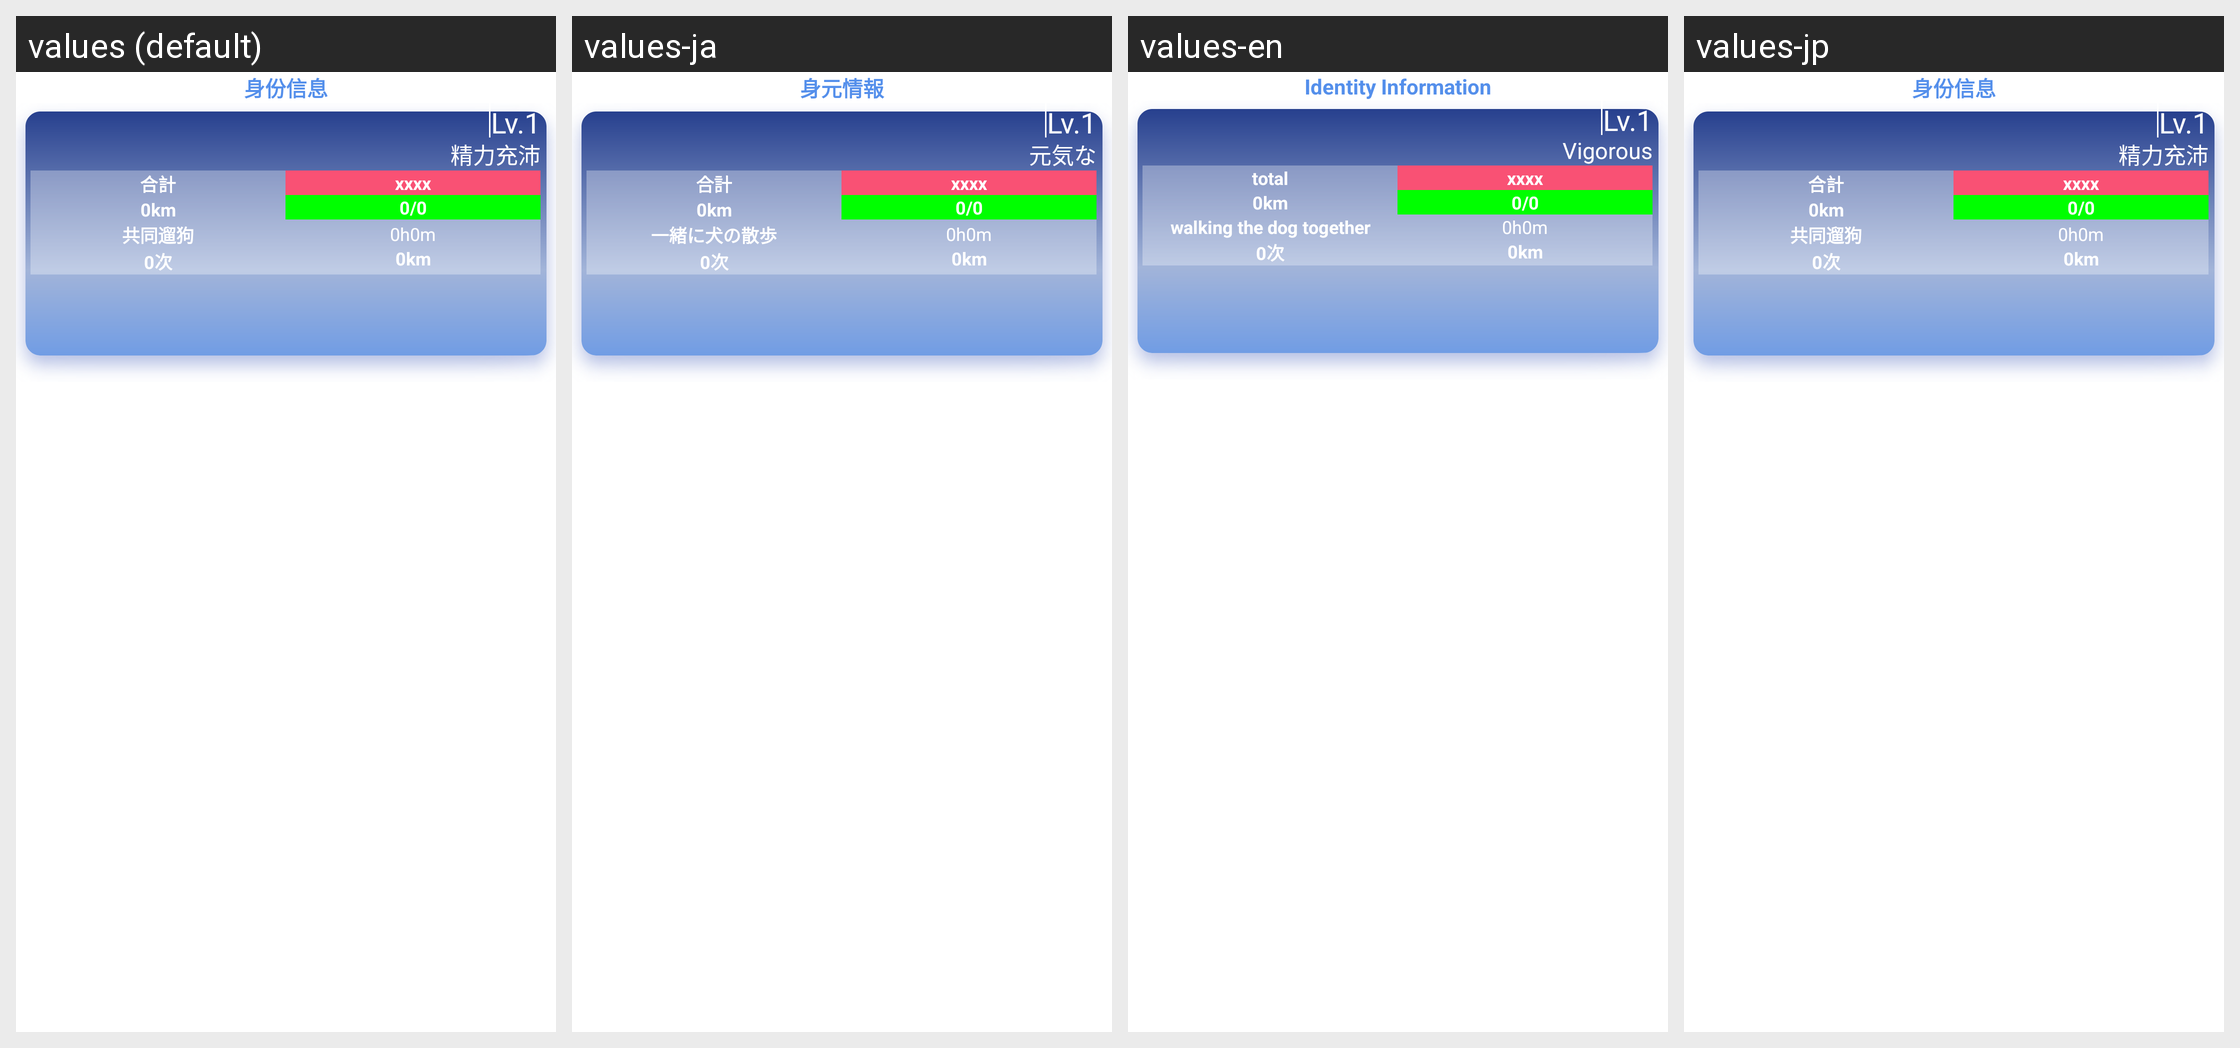

For this localized Android screen grid, give each drawn string resource with its value in every locale shown.
Android screen res/layout/dialog_invited_info.xml rendered under 4 locales, left to right: values (default), values-ja, values-en, values-jp. Device: Nexus 5 (rendered at 1080×1920; each locale shown at half size, 540×960, under a caption strip naming it); theme AppTheme.
Strings drawn on this screen, with the default value and each locale's value (text and hints the layout hard-codes, and strings that could not be matched under every locale, appear in the picture but are not listed):

identity_information
  values: 身份信息
  values-ja: 身元情報
  values-en: Identity Information
  values-jp: 身份信息  [not translated; the default value is used]

full_of_energy
  values: 精力充沛
  values-ja: 元気な
  values-en: Vigorous
  values-jp: 精力充沛  [not translated; the default value is used]

aggregate
  values: 合計
  values-ja: 合計
  values-en: total
  values-jp: 合計  [not translated; the default value is used]

walk_together
  values: 共同遛狗
  values-ja: 一緒に犬の散歩
  values-en: walking the dog together
  values-jp: 共同遛狗  [not translated; the default value is used]
